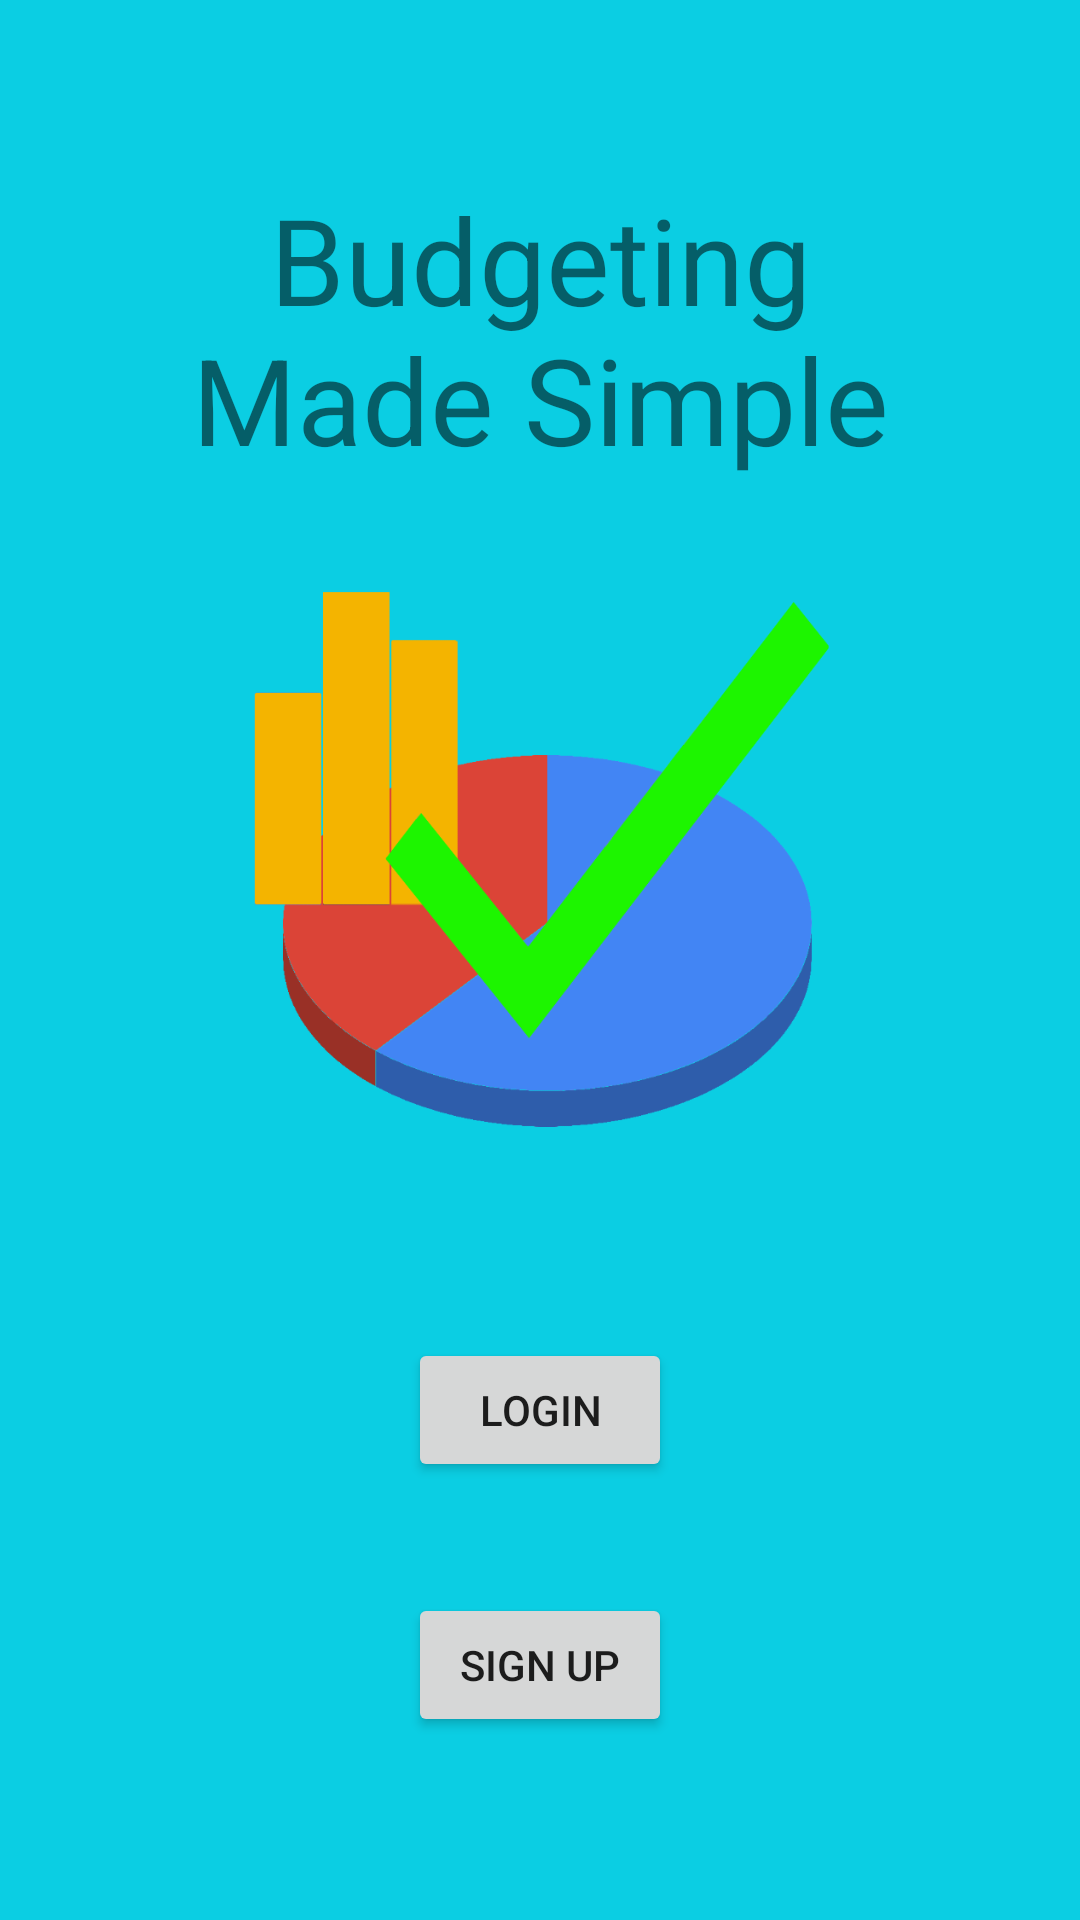

Write the Android layout XML for this screen, with the resource values it uses.
<!-- AndroidManifest.xml: application theme AppTheme -->
<!-- res/layout/activity_start.xml -->
<?xml version="1.0" encoding="utf-8"?>
<android.support.constraint.ConstraintLayout xmlns:android="http://schemas.android.com/apk/res/android"
    xmlns:app="http://schemas.android.com/apk/res-auto"
    xmlns:tools="http://schemas.android.com/tools"
    android:layout_width="match_parent"
    android:layout_height="match_parent"
    android:background="@color/colorPrimary">

    <TextView
        android:id="@+id/welcome_text"
        android:layout_width="262dp"
        android:layout_height="101dp"
        android:layout_marginStart="8dp"
        android:layout_marginTop="8dp"
        android:layout_marginEnd="8dp"
        android:layout_marginBottom="8dp"
        android:fontFamily="sans-serif"
        android:text="Budgeting Made Simple"
        android:textAlignment="center"
        android:textSize="40sp"
        app:layout_constraintBottom_toBottomOf="parent"
        app:layout_constraintEnd_toEndOf="parent"
        app:layout_constraintStart_toStartOf="parent"
        app:layout_constraintTop_toTopOf="parent"
        app:layout_constraintVertical_bias="0.099" />

    <ImageView
        android:id="@+id/logo"
        android:layout_width="203dp"
        android:layout_height="204dp"
        android:layout_marginStart="8dp"
        android:layout_marginTop="24dp"
        android:layout_marginEnd="8dp"
        android:src="@drawable/bms_logo"
        app:layout_constraintEnd_toEndOf="parent"
        app:layout_constraintHorizontal_bias="0.502"
        app:layout_constraintStart_toStartOf="parent"
        app:layout_constraintTop_toBottomOf="@+id/welcome_text" />

    <android.support.constraint.ConstraintLayout
        android:layout_width="342dp"
        android:layout_height="179dp"
        android:layout_marginStart="8dp"
        android:layout_marginTop="8dp"
        android:layout_marginEnd="8dp"
        android:layout_marginBottom="8dp"
        app:layout_constraintBottom_toBottomOf="parent"
        app:layout_constraintEnd_toEndOf="parent"
        app:layout_constraintStart_toStartOf="parent"
        app:layout_constraintTop_toBottomOf="@+id/logo"
        app:layout_constraintVertical_bias="0.342">

        <Button
            android:id="@+id/login_button"
            android:layout_width="wrap_content"
            android:layout_height="wrap_content"
            android:layout_marginStart="8dp"
            android:layout_marginTop="8dp"
            android:layout_marginEnd="8dp"
            android:layout_marginBottom="8dp"
            android:text="Login"
            app:layout_constraintBottom_toTopOf="@+id/sign_up_button"
            app:layout_constraintEnd_toEndOf="parent"
            app:layout_constraintStart_toStartOf="parent"
            app:layout_constraintTop_toTopOf="parent"
            app:layout_constraintVertical_bias="0.431" />

        <Button
            android:id="@+id/sign_up_button"
            android:layout_width="wrap_content"
            android:layout_height="wrap_content"
            android:layout_marginStart="8dp"
            android:layout_marginEnd="8dp"
            android:layout_marginBottom="16dp"
            android:text="Sign Up"
            app:layout_constraintBottom_toBottomOf="parent"
            app:layout_constraintEnd_toEndOf="parent"
            app:layout_constraintStart_toStartOf="parent" />
    </android.support.constraint.ConstraintLayout>

</android.support.constraint.ConstraintLayout>
<!-- resources referenced by this layout -->
<resources>
  <color name="colorPrimary">#0bcee3</color>
  <!-- drawable bms_logo: png bitmap (drawable, 29302 bytes) -->
  <style name="AppTheme" parent="Theme.AppCompat.Light.NoActionBar">
          
          <item name="colorPrimary">@color/colorPrimary</item>
          <item name="colorPrimaryDark">@color/colorPrimaryDark</item>
          <item name="colorAccent">@color/colorAccent</item>
      </style>
  <color name="colorPrimaryDark">#069ab3</color>
  <color name="colorAccent">#dc006b</color>
</resources>
